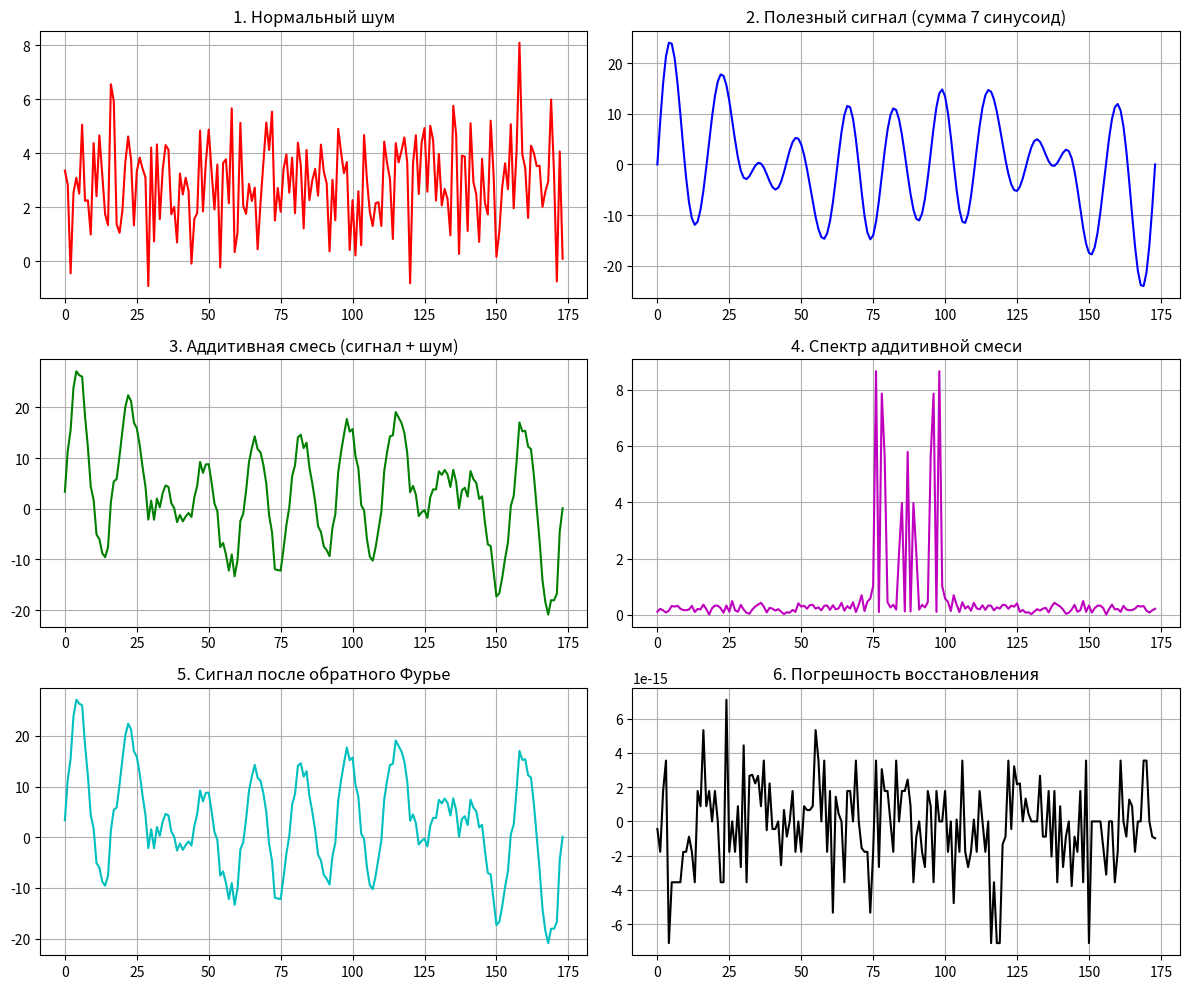

Here is the Python script that generated this plot:
import numpy as np
import matplotlib.pyplot as plt

N = 174
mean = 3
sigma = 1.6
amplitudes = [1, 2, 1, 4, 5, 8, 9]
frequencies = [16, 3, 0, 2, 8, 9, 11]

t = np.linspace(0, 2 * np.pi, N)

signal_sum = np.zeros(N)
for i in range(len(amplitudes)):
    signal_sum += amplitudes[i] * np.sin(frequencies[i] * t)

noise = np.random.normal(mean, sigma, N)

additive_mix = signal_sum + noise

raw_spectrum = np.fft.fft(additive_mix)
ampl_spectrum = abs(raw_spectrum)
shift_ampl_spectrum = np.fft.fftshift(ampl_spectrum / (N/2))

reconstructed_signal = np.fft.ifft(raw_spectrum)
reconstructed_signal_real = np.real(reconstructed_signal)

signal_difference = reconstructed_signal_real - additive_mix

plt.figure(figsize=(12, 10))

plt.subplot(3, 2, 1)
plt.plot(noise, 'r')
plt.title('1. Нормальный шум')
plt.grid(True)

plt.subplot(3, 2, 2)
plt.plot(signal_sum, 'b')
plt.title('2. Полезный сигнал (сумма 7 синусоид)')
plt.grid(True)

plt.subplot(3, 2, 3)
plt.plot(additive_mix, 'g')
plt.title('3. Аддитивная смесь (сигнал + шум)')
plt.grid(True)

plt.subplot(3, 2, 4)
plt.plot(shift_ampl_spectrum, 'm')
plt.title('4. Спектр аддитивной смеси')
plt.grid(True)

plt.subplot(3, 2, 5)
plt.plot(reconstructed_signal_real, 'c')
plt.title('5. Сигнал после обратного Фурье')
plt.grid(True)

plt.subplot(3, 2, 6)
plt.plot(signal_difference, 'k')
plt.title('6. Погрешность восстановления')
plt.grid(True)

plt.tight_layout()
plt.show()
